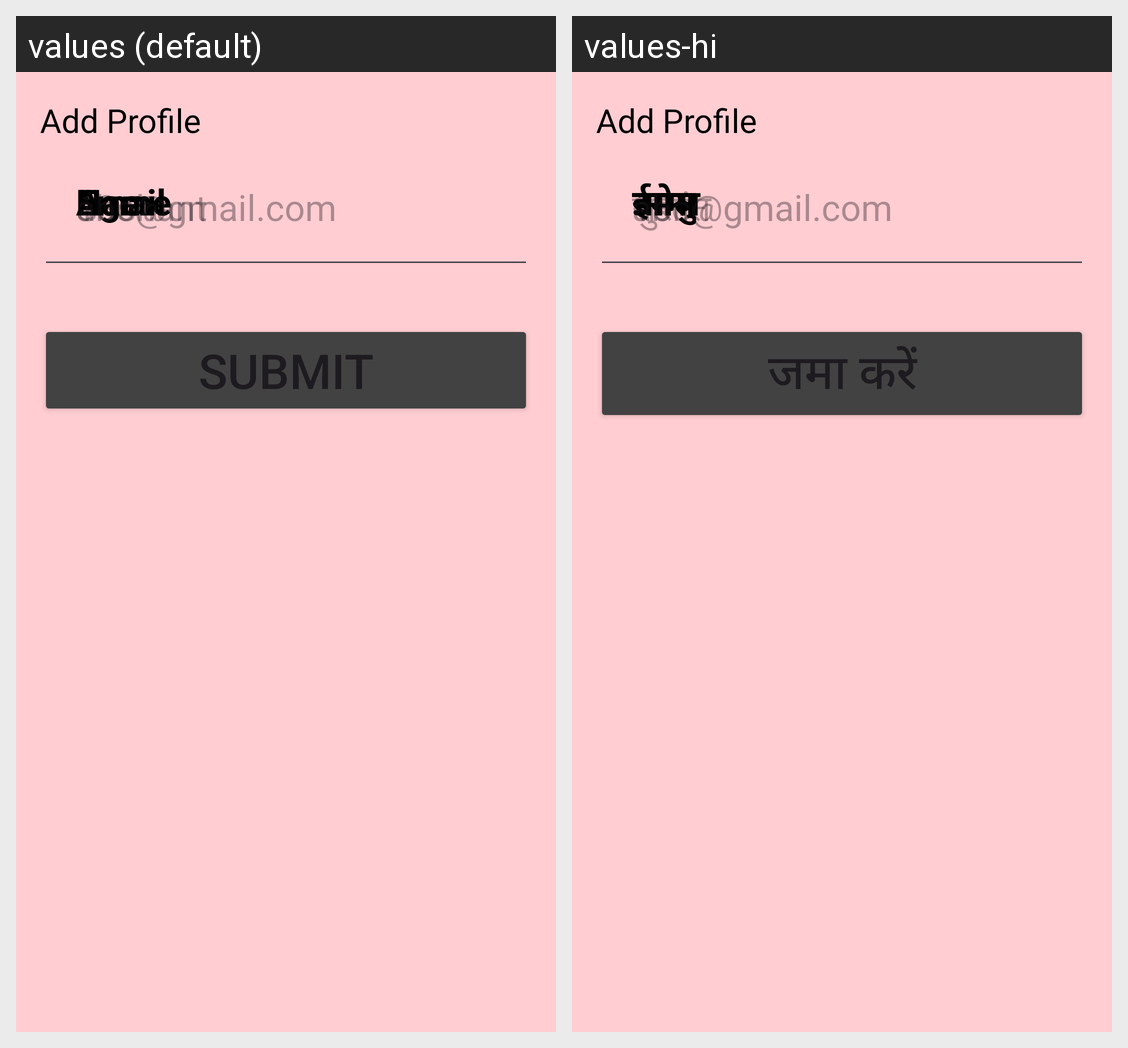

Strings drawn on this Android screen and how each of the app's shown locales translates them:
Android screen res/layout/activity_profileinput.xml rendered under 2 locales, left to right: values (default), values-hi. Device: Nexus 5 (rendered at 1080×1920; each locale shown at half size, 540×960, under a caption strip naming it); theme Theme.UserProfile.
Strings drawn on this screen, with the default value and each locale's value (text and hints the layout hard-codes, and strings that could not be matched under every locale, appear in the picture but are not listed):

add_profile
  values: Add Profile
  values-hi: Add Profile  [not translated; the default value is used]

name_label
  values: Name
  values-hi: नाम

name_hint
  values: Sushant
  values-hi: सुशांत

age_label
  values: Age
  values-hi: आयु

age_hint
  values: 18
  values-hi: 18

email_label
  values: Email
  values-hi: ईमेल

email_hint
  values: abc@gmail.com
  values-hi: abc@gmail.com

button_submit_label
  values: Submit
  values-hi: जमा करें
